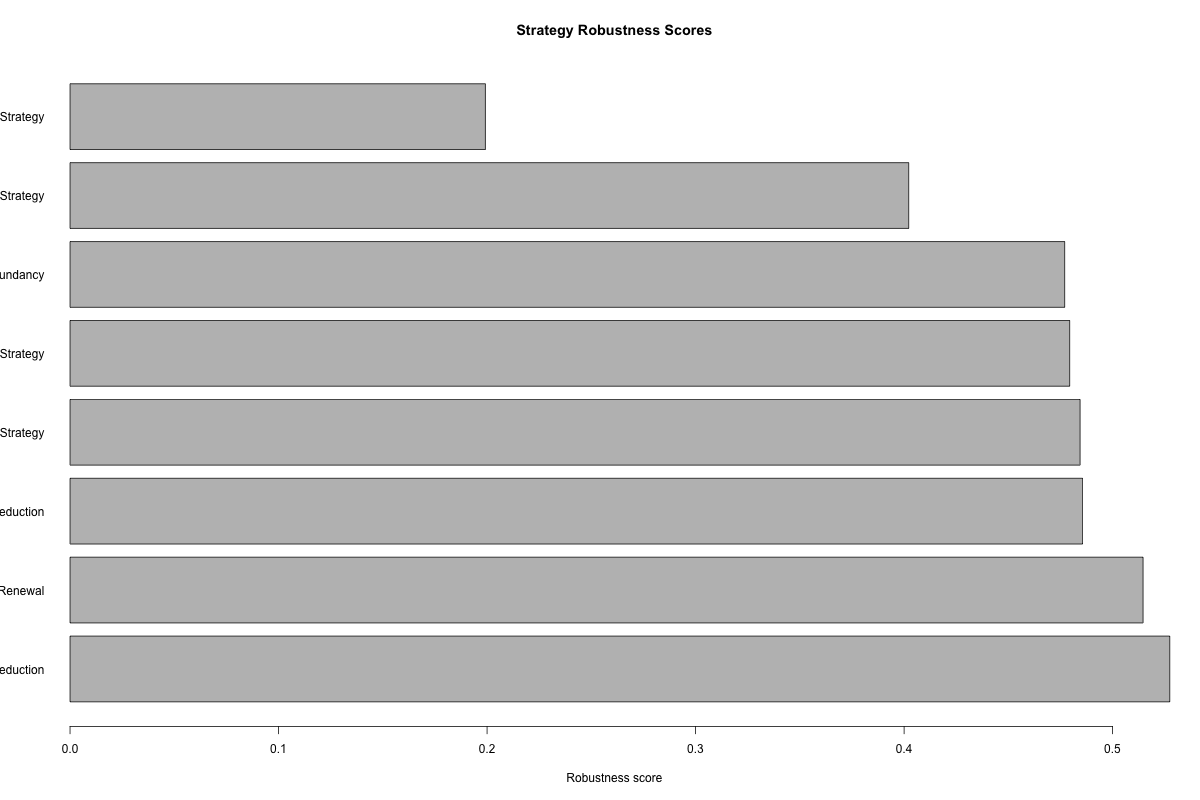

Data behind this chart, as committed beside it:
strategy_id, strategy_name, strategy_type, mean_performance, worst_case, best_case, maximum_regret, mean_regret, governance_quality, robustness_score
ST7, Cascade Risk Reduction, cascade_reduction, 0.7371, 0.7, 0.78, 0.22, 0.06857, 0.71, 0.5274
ST6, Institutional Capacity Renewal, institutional_capacity, 0.7229, 0.68, 0.8, 0.24, 0.08286, 0.746, 0.5146
ST8, Transformative Risk Reduction, transformative_reduction, 0.7457, 0.62, 0.82, 0.3, 0.06, 0.764, 0.4856
ST3, Adaptive Strategy, adaptive, 0.69, 0.6, 0.76, 0.2, 0.1157, 0.792, 0.4844
ST4, Precautionary Strategy, precautionary, 0.6886, 0.64, 0.76, 0.26, 0.1171, 0.698, 0.4794
ST5, Resilient Redundancy, resilient_redundancy, 0.7014, 0.64, 0.74, 0.28, 0.1043, 0.678, 0.477
ST2, Balanced Strategy, balanced, 0.6386, 0.52, 0.78, 0.28, 0.1671, 0.61, 0.4022
ST1, Efficiency Strategy, efficiency, 0.4929, 0.28, 0.92, 0.52, 0.3129, 0.476, 0.1992
